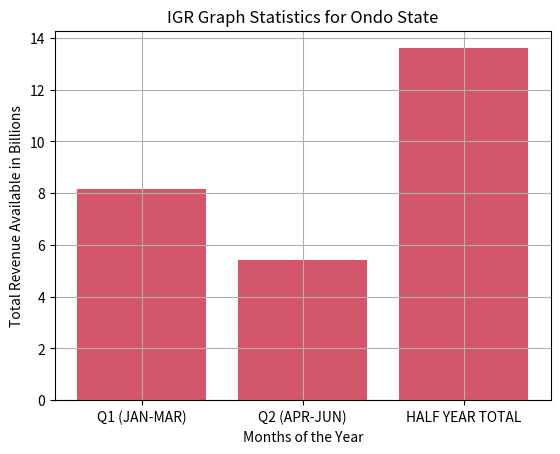

The matplotlib source for this figure:
import numpy as np
from matplotlib import pyplot as plt


dev_x=['Q1 (JAN-MAR)','Q2 (APR-JUN)','HALF YEAR TOTAL']
dev_y=[8.16,5.42,13.6]
plt.bar(dev_x, dev_y, color='#d3566b')

#plt.gcf().axes[0].yaxis.get_major_formatter().set_scientific(False)
plt.title('IGR Graph Statistics for Ondo State')
plt.xlabel('Months of the Year')
plt.ylabel('Total Revenue Available in Billions')
plt.grid(True)
plt.show()
